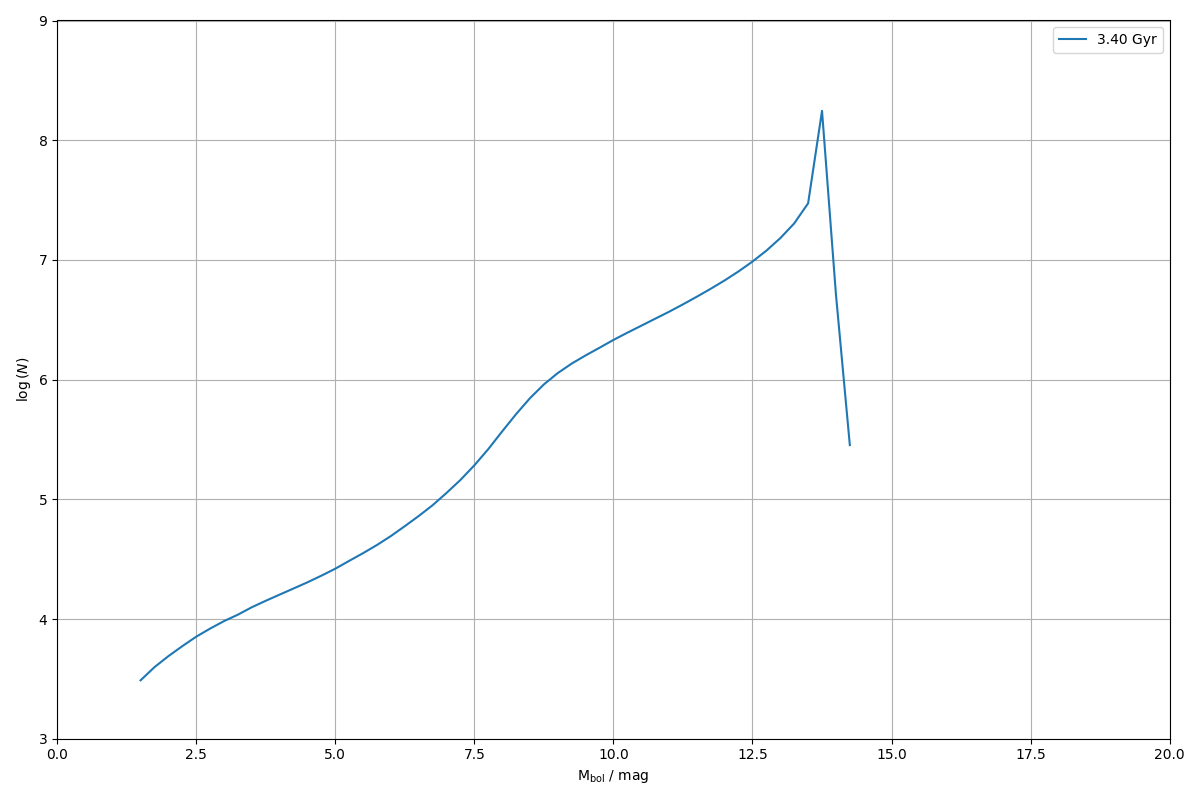

The table this chart was drawn from, first rows:
0.000000000000000000e+00, 0.000000000000000000e+00
2.500000000000000000e-01, 0.000000000000000000e+00
5.000000000000000000e-01, 0.000000000000000000e+00
7.500000000000000000e-01, 0.000000000000000000e+00
1.000000000000000000e+00, 0.000000000000000000e+00
1.250000000000000000e+00, 0.000000000000000000e+00
1.500000000000000000e+00, 3.075545280654001544e+03
1.750000000000000000e+00, 3.963353695945073014e+03
2.000000000000000000e+00, 4.896401067006965604e+03
2.250000000000000000e+00, 5.933376515627612207e+03
2.500000000000000000e+00, 7.118665219121859081e+03
2.750000000000000000e+00, 8.319152858807094162e+03
3.000000000000000000e+00, 9.607893088120066750e+03
3.250000000000000000e+00, 1.087790082735284886e+04
3.500000000000000000e+00, 1.254726157901435909e+04
3.750000000000000000e+00, 1.420159532336969278e+04
4.000000000000000000e+00, 1.599102775202761040e+04
4.250000000000000000e+00, 1.799445883058700929e+04
4.500000000000000000e+00, 2.026566289109686113e+04
4.750000000000000000e+00, 2.301553060583112892e+04
5.000000000000000000e+00, 2.632411267805275202e+04
5.250000000000000000e+00, 3.060842326783518729e+04
5.500000000000000000e+00, 3.551107004853863327e+04
5.750000000000000000e+00, 4.154656741363037145e+04
6.000000000000000000e+00, 4.935752620569172723e+04
6.250000000000000000e+00, 5.965572336478823127e+04
6.500000000000000000e+00, 7.256390807219910494e+04
6.750000000000000000e+00, 8.929407266296027228e+04
7.000000000000000000e+00, 1.130871871789410943e+05
7.250000000000000000e+00, 1.451749875157222559e+05
7.500000000000000000e+00, 1.922743806193518976e+05
7.750000000000000000e+00, 2.625493165015775012e+05
8.000000000000000000e+00, 3.691413691985876067e+05
8.250000000000000000e+00, 5.145990604485469521e+05
8.500000000000000000e+00, 6.996154505337610608e+05
8.750000000000000000e+00, 9.118270427863450022e+05
9.000000000000000000e+00, 1.134440468564469833e+06
9.250000000000000000e+00, 1.361248285823859740e+06
9.500000000000000000e+00, 1.592639521028751740e+06
9.750000000000000000e+00, 1.845549079747243319e+06
1.000000000000000000e+01, 2.144841604481664952e+06
1.025000000000000000e+01, 2.464895857584573794e+06
1.050000000000000000e+01, 2.818281714592465665e+06
1.075000000000000000e+01, 3.225130911946507171e+06
1.100000000000000000e+01, 3.687620124291531742e+06
1.125000000000000000e+01, 4.252876094694739208e+06
1.150000000000000000e+01, 4.928659797029078938e+06
1.175000000000000000e+01, 5.742470574270715006e+06
1.200000000000000000e+01, 6.744504644664625637e+06
1.225000000000000000e+01, 8.020474844911998138e+06
1.250000000000000000e+01, 9.686394736499674618e+06
1.275000000000000000e+01, 1.194990966467033140e+07
1.300000000000000000e+01, 1.519994977548940666e+07
1.325000000000000000e+01, 2.017681396449767426e+07
1.350000000000000000e+01, 2.969784913519373536e+07
1.375000000000000000e+01, 1.760008769841180444e+08
1.400000000000000000e+01, 5.162587250758841634e+06
1.425000000000000000e+01, 2.836902559182669502e+05
1.450000000000000000e+01, 0.000000000000000000e+00
1.475000000000000000e+01, 0.000000000000000000e+00
1.500000000000000000e+01, 0.000000000000000000e+00
... 19 more rows
